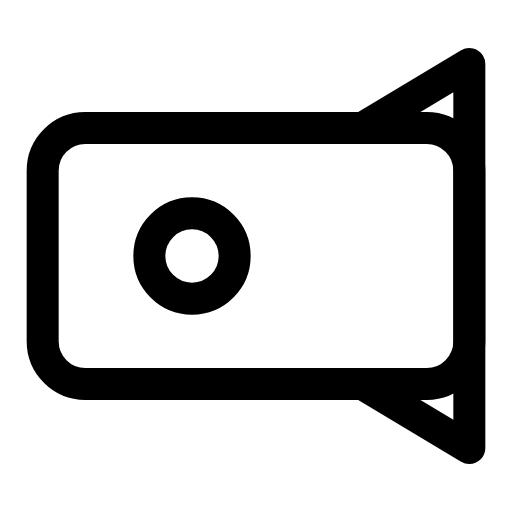
t = 0.00 s
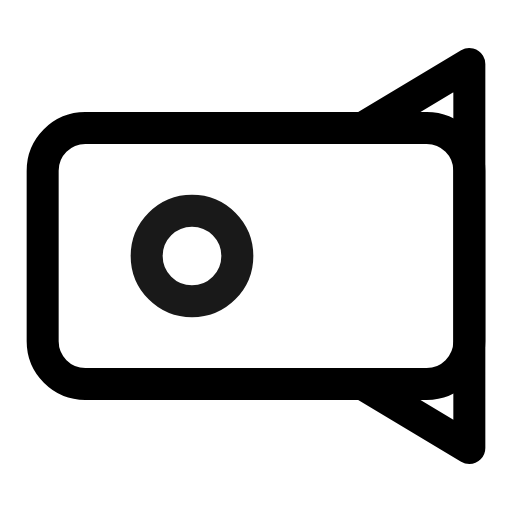
t = 0.25 s
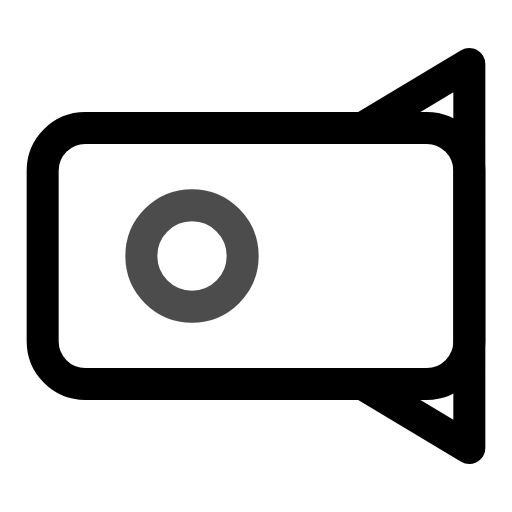
t = 0.75 s
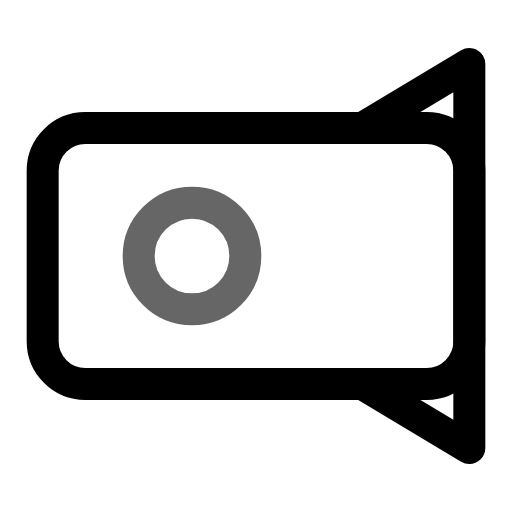
t = 1.00 s
t = 1.25 s: frame unchanged from t = 0.75 s, image omitted
t = 1.75 s: frame unchanged from t = 0.25 s, image omitted

The animated SVG that drew these frames (rendered in a browser with its animation timeline set to each time). Animation: 2 SMIL elements (animate=2); one cycle of 2.00 s, repeats indefinitely.

<svg viewBox="0 0 24 24" width="24" height="24" fill="none" stroke="currentColor" stroke-width="1.5" stroke-linecap="round" stroke-linejoin="round" xmlns="http://www.w3.org/2000/svg">
  <rect x="2" y="6" width="20" height="12" rx="2"/>
  <path d="M17 6l5-3v18l-5-3"/>
  <circle cx="9" cy="12" r="2">
    <animate attributeName="r" values="2;2.5;2" dur="2s" repeatCount="indefinite"/>
    <animate attributeName="opacity" values="1;0.6;1" dur="2s" repeatCount="indefinite"/>
  </circle>
</svg>
